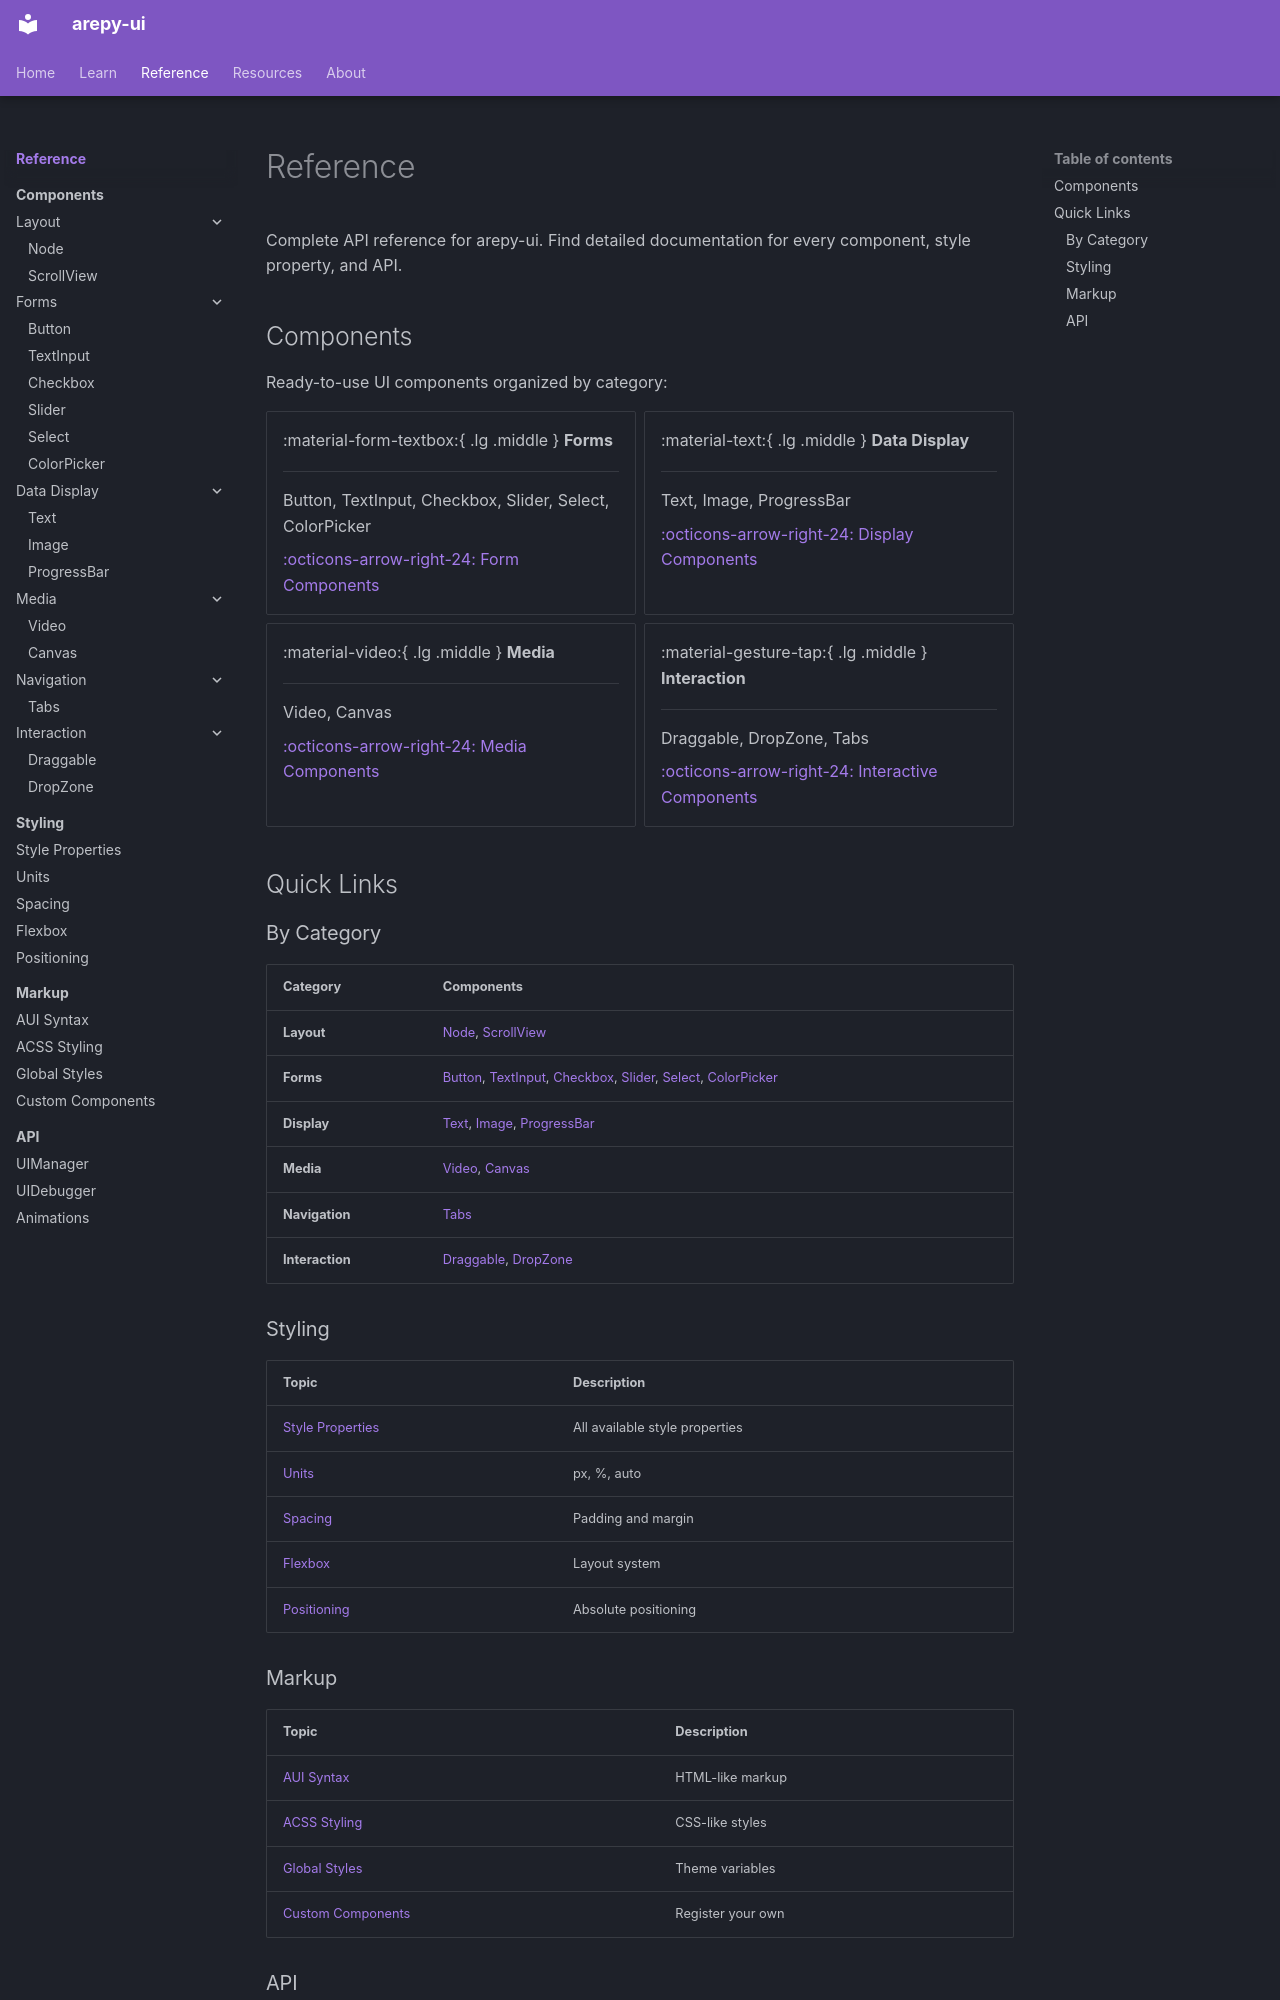

repository: Scr44gr/arepy-ui · page: reference/index.html · generator: mkdocs

# Reference

Complete API reference for arepy-ui. Find detailed documentation for every component, style property, and API.

## Components

Ready-to-use UI components organized by category:

<div class="grid cards" markdown>

-   :material-form-textbox:{ .lg .middle } **Forms**

    ---

    Button, TextInput, Checkbox, Slider, Select, ColorPicker

    [:octicons-arrow-right-24: Form Components](components/button.md)

-   :material-text:{ .lg .middle } **Data Display**

    ---

    Text, Image, ProgressBar

    [:octicons-arrow-right-24: Display Components](components/text.md)

-   :material-video:{ .lg .middle } **Media**

    ---

    Video, Canvas

    [:octicons-arrow-right-24: Media Components](components/video.md)

-   :material-gesture-tap:{ .lg .middle } **Interaction**

    ---

    Draggable, DropZone, Tabs

    [:octicons-arrow-right-24: Interactive Components](components/draggable.md)

</div>

## Quick Links

### By Category

| Category | Components |
|----------|------------|
| **Layout** | [Node](components/node.md), [ScrollView](components/scrollview.md) |
| **Forms** | [Button](components/button.md), [TextInput](components/textinput.md), [Checkbox](components/checkbox.md), [Slider](components/slider.md), [Select](components/select.md), [ColorPicker](components/colorpicker.md) |
| **Display** | [Text](components/text.md), [Image](components/image.md), [ProgressBar](components/progressbar.md) |
| **Media** | [Video](components/video.md), [Canvas](components/canvas.md) |
| **Navigation** | [Tabs](components/tabs.md) |
| **Interaction** | [Draggable](components/draggable.md), [DropZone](components/dropzone.md) |

### Styling

| Topic | Description |
|-------|-------------|
| [Style Properties](styling/properties.md) | All available style properties |
| [Units](styling/units.md) | px, %, auto |
| [Spacing](styling/spacing.md) | Padding and margin |
| [Flexbox](styling/flexbox.md) | Layout system |
| [Positioning](styling/positioning.md) | Absolute positioning |
